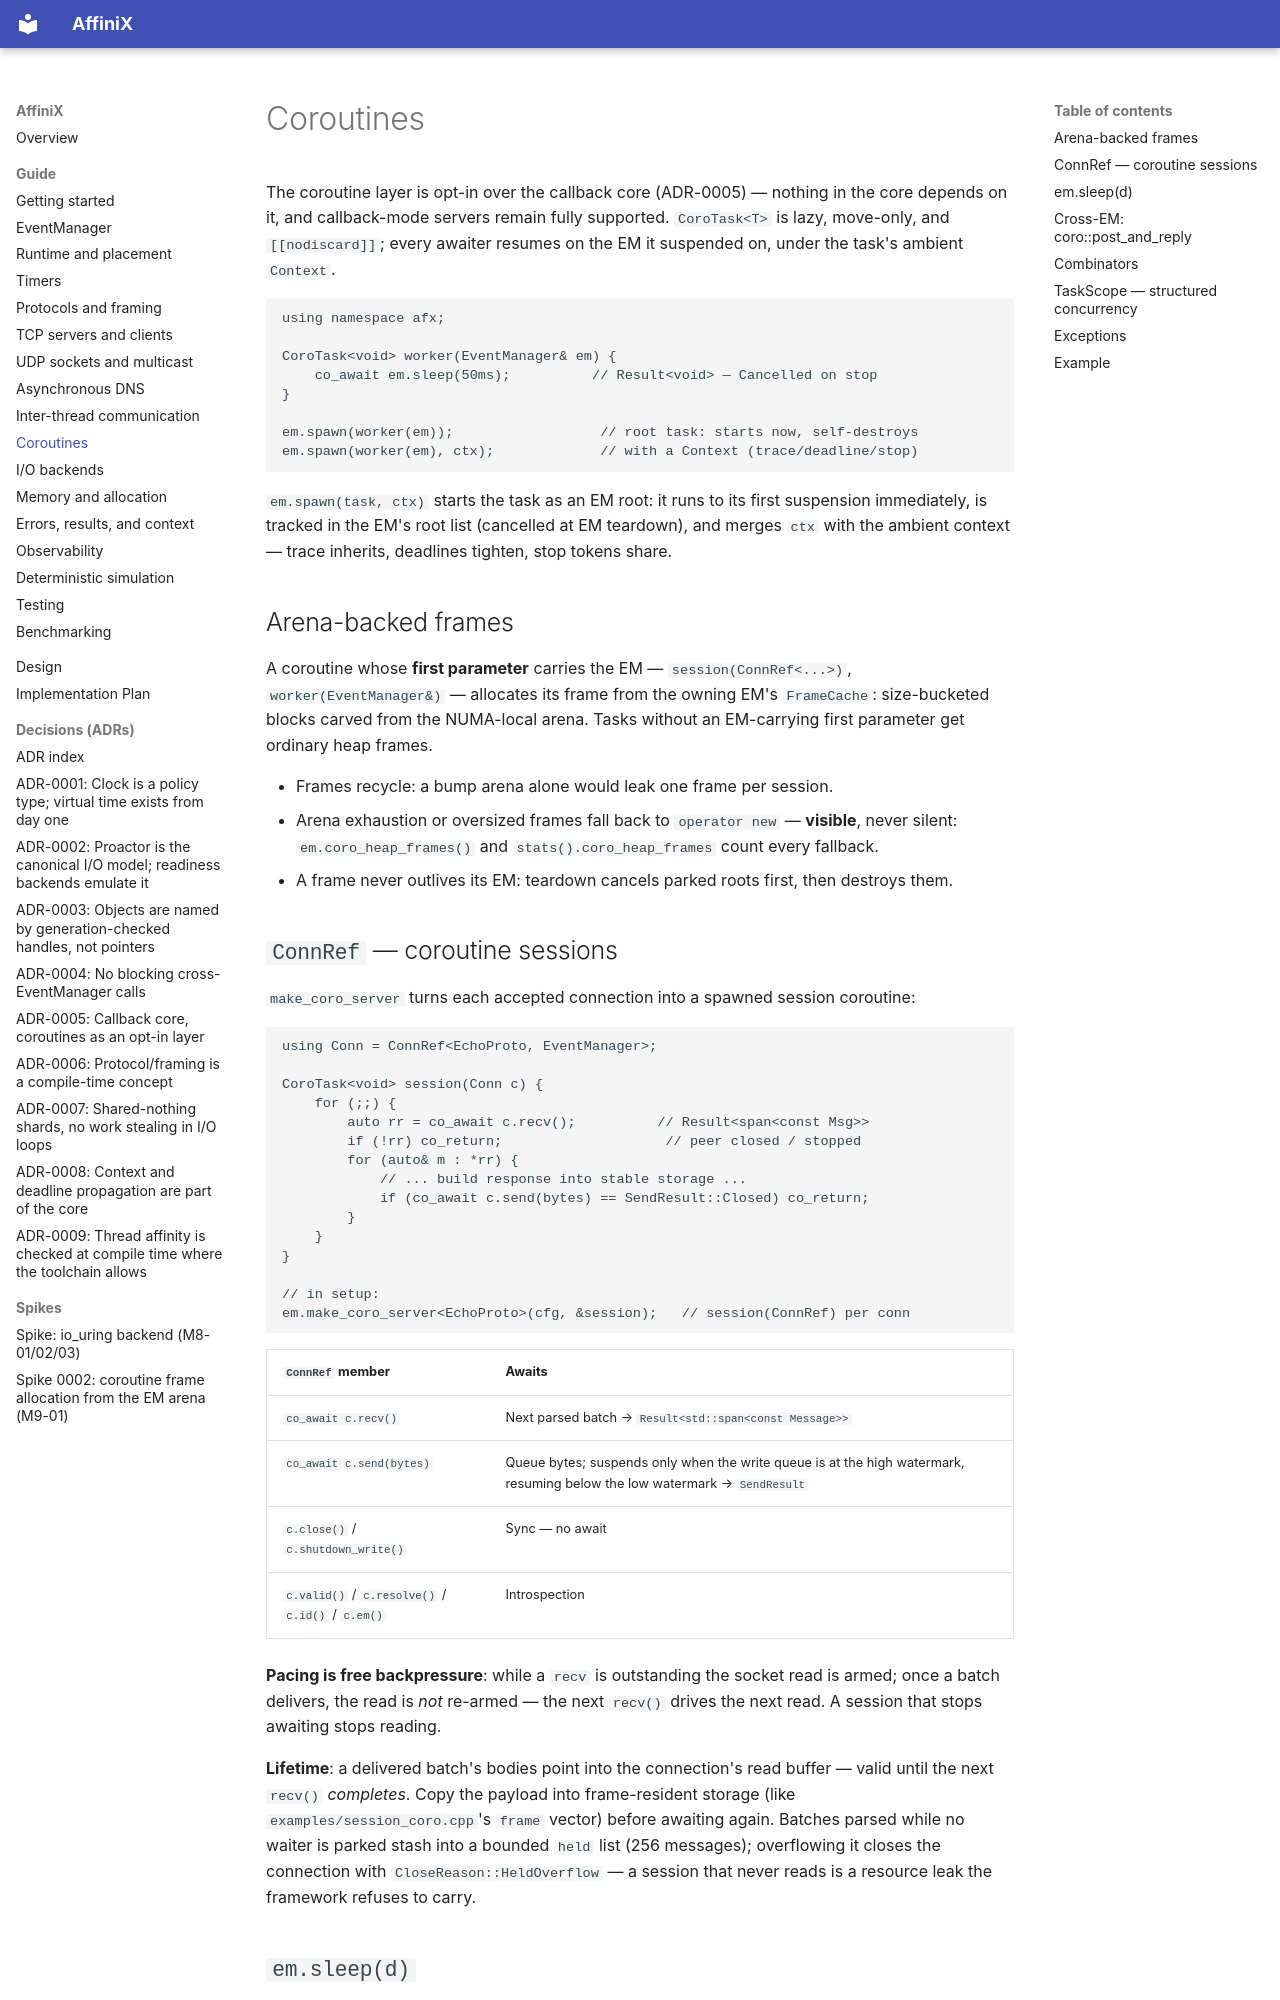

repository: slightlabs/AffiniX · page: guide/coroutines/index.html · generator: mkdocs

# Coroutines

The coroutine layer is opt-in over the callback core (ADR-0005) — nothing in
the core depends on it, and callback-mode servers remain fully supported.
`CoroTask<T>` is lazy, move-only, and `[[nodiscard]]`; every awaiter resumes
on the EM it suspended on, under the task's ambient `Context`.

```cpp
using namespace afx;

CoroTask<void> worker(EventManager& em) {
    co_await em.sleep(50ms);          // Result<void> — Cancelled on stop
}

em.spawn(worker(em));                  // root task: starts now, self-destroys
em.spawn(worker(em), ctx);             // with a Context (trace/deadline/stop)
```

`em.spawn(task, ctx)` starts the task as an EM root: it runs to its first
suspension immediately, is tracked in the EM's root list (cancelled at EM
teardown), and merges `ctx` with the ambient context — trace inherits,
deadlines tighten, stop tokens share.

## Arena-backed frames

A coroutine whose **first parameter** carries the EM —
`session(ConnRef<...>)`, `worker(EventManager&)` — allocates its frame from
the owning EM's `FrameCache`: size-bucketed blocks carved from the NUMA-local
arena. Tasks without an EM-carrying first parameter get ordinary heap frames.

- Frames recycle: a bump arena alone would leak one frame per session.
- Arena exhaustion or oversized frames fall back to `operator new` —
  **visible**, never silent: `em.coro_heap_frames()` and
  `stats().coro_heap_frames` count every fallback.
- A frame never outlives its EM: teardown cancels parked roots first, then
  destroys them.

## `ConnRef` — coroutine sessions

`make_coro_server` turns each accepted connection into a spawned session
coroutine:

```cpp
using Conn = ConnRef<EchoProto, EventManager>;

CoroTask<void> session(Conn c) {
    for (;;) {
        auto rr = co_await c.recv();          // Result<span<const Msg>>
        if (!rr) co_return;                    // peer closed / stopped
        for (auto& m : *rr) {
            // ... build response into stable storage ...
            if (co_await c.send(bytes) == SendResult::Closed) co_return;
        }
    }
}

// in setup:
em.make_coro_server<EchoProto>(cfg, &session);   // session(ConnRef) per conn
```

| `ConnRef` member | Awaits |
|---|---|
| `co_await c.recv()` | Next parsed batch → `Result<std::span<const Message>>` |
| `co_await c.send(bytes)` | Queue bytes; suspends only when the write queue is at the high watermark, resuming below the low watermark → `SendResult` |
| `c.close()` / `c.shutdown_write()` | Sync — no await |
| `c.valid()` / `c.resolve()` / `c.id()` / `c.em()` | Introspection |

**Pacing is free backpressure**: while a `recv` is outstanding the socket
read is armed; once a batch delivers, the read is *not* re-armed — the next
`recv()` drives the next read. A session that stops awaiting stops reading.

**Lifetime**: a delivered batch's bodies point into the connection's read
buffer — valid until the next `recv()` *completes*. Copy the payload into
frame-resident storage (like `examples/session_coro.cpp`'s `frame` vector)
before awaiting again. Batches parsed while no waiter is parked stash into
a bounded `held` list (256 messages); overflowing it closes the connection
with `CloseReason::HeldOverflow` — a session that never reads is a resource
leak the framework refuses to carry.
